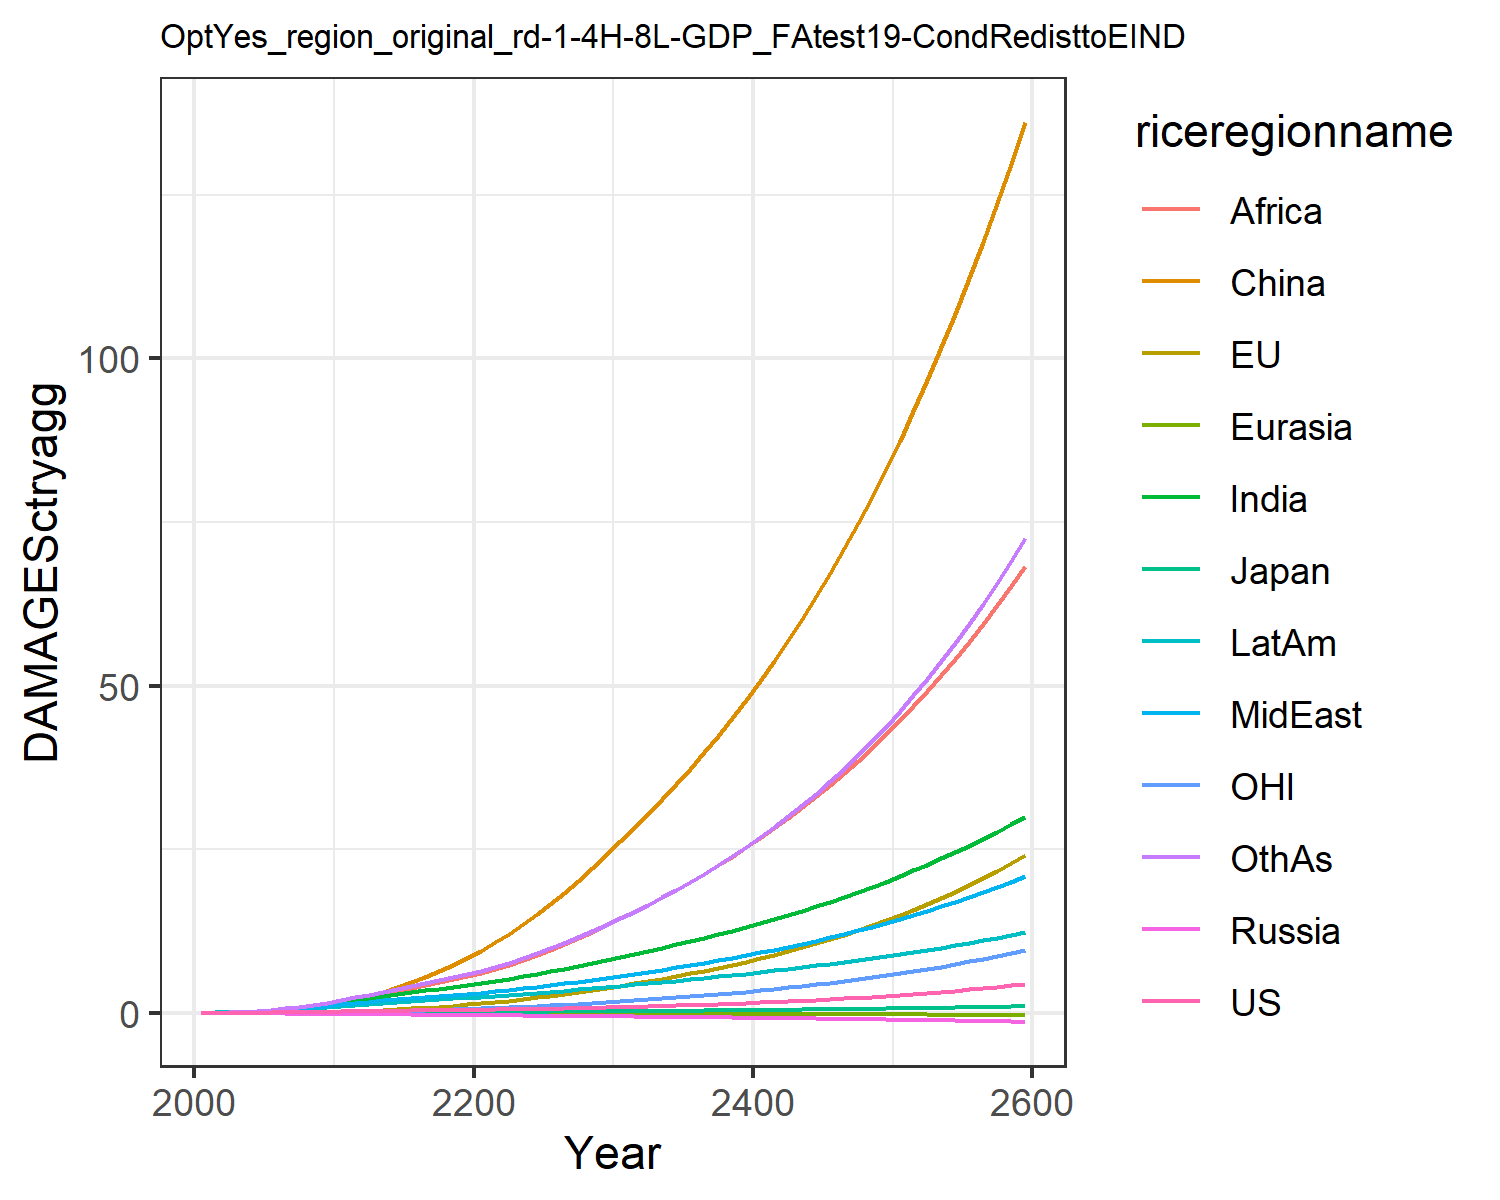

Values plotted in this chart, from the file beside it:
0.007478281832979454, -0.02180058759567689, 0.007208811494676664, -0.012941089953060345, -0.0018130655973688644, 0.00395249353461779, 0.02779970990191068, 0.029216718629302748, 0.011889023487370655, 0.03758942010103901, -0.0019022340039559968, 0.03160272457524255
0.0134, -0.01332, 0.01076, -0.02089, -0.002838, 0.04566, 0.06237, 0.06021, 0.02889, 0.07001, 0.004748, 0.05951
0.02385, -0.01639, 0.01578, -0.03119, -0.004638, 0.09174, 0.1202, 0.1111, 0.06225, 0.1222, 0.008411, 0.117
0.0382, -0.01344, 0.02133, -0.04279, -0.006895, 0.1627, 0.2078, 0.1855, 0.1218, 0.1942, 0.01523, 0.2085
0.05595, -0.004761, 0.02635, -0.05532, -0.009515, 0.2615, 0.3267, 0.2836, 0.2159, 0.2824, 0.02471, 0.3378
0.07661, 0.01062, 0.03233, -0.06863, -0.0124, 0.3901, 0.4718, 0.3998, 0.3439, 0.3824, 0.03672, 0.5015
0.09993, 0.03288, 0.03923, -0.08244, -0.01555, 0.555, 0.6426, 0.5356, 0.5074, 0.4951, 0.05112, 0.7012
0.1263, 0.0624, 0.04635, -0.0963, -0.0189, 0.7599, 0.845, 0.6974, 0.722, 0.622, 0.06819, 0.9471
0.1556, 0.0996, 0.05354, -0.1099, -0.0224, 1.006, 1.078, 0.8868, 0.9973, 0.7615, 0.08814, 1.242
0.1873, 0.1446, 0.06062, -0.1231, -0.02598, 1.294, 1.34, 1.104, 1.342, 0.9115, 0.1109, 1.587
0.2202, 0.2001, 0.06901, -0.1394, -0.03008, 1.652, 1.626, 1.32, 1.717, 1.07, 0.1386, 1.966
0.2515, 0.27, 0.07867, -0.1594, -0.03476, 2.112, 1.925, 1.511, 2.086, 1.23, 0.1727, 2.364
0.285, 0.356, 0.08926, -0.1808, -0.03977, 2.637, 2.236, 1.713, 2.476, 1.397, 0.2137, 2.768
0.3161, 0.4549, 0.09931, -0.2014, -0.04478, 3.233, 2.547, 1.907, 2.886, 1.556, 0.2593, 3.191
0.3451, 0.5649, 0.1089, -0.2213, -0.04977, 3.907, 2.855, 2.093, 3.315, 1.708, 0.309, 3.628
0.3722, 0.6866, 0.118, -0.2404, -0.0547, 4.657, 3.156, 2.272, 3.755, 1.851, 0.3629, 4.074
0.3976, 0.8201, 0.1268, -0.2586, -0.05953, 5.48, 3.446, 2.443, 4.203, 1.984, 0.4212, 4.522
0.4222, 0.9658, 0.1352, -0.2762, -0.06425, 6.378, 3.724, 2.607, 4.657, 2.109, 0.484, 4.978
0.447, 1.124, 0.1437, -0.2934, -0.06887, 7.348, 3.996, 2.768, 5.118, 2.228, 0.5515, 5.443
0.473, 1.294, 0.1524, -0.3106, -0.07342, 8.392, 4.263, 2.928, 5.585, 2.344, 0.6237, 5.92
0.5003, 1.478, 0.1615, -0.3277, -0.07804, 9.524, 4.555, 3.105, 6.093, 2.47, 0.701, 6.447
0.529, 1.676, 0.1711, -0.3446, -0.08283, 10.76, 4.882, 3.308, 6.664, 2.611, 0.7837, 7.042
0.56, 1.89, 0.1812, -0.3618, -0.08767, 12.09, 5.228, 3.524, 7.324, 2.759, 0.8719, 7.684
0.5934, 2.118, 0.1919, -0.3793, -0.09256, 13.52, 5.59, 3.753, 8.045, 2.913, 0.9657, 8.37
0.6294, 2.361, 0.2032, -0.3974, -0.0975, 15.04, 5.967, 3.993, 8.817, 3.074, 1.065, 9.101
0.6684, 2.62, 0.2151, -0.416, -0.1025, 16.65, 6.36, 4.246, 9.637, 3.241, 1.171, 9.877
0.7104, 2.896, 0.2278, -0.4352, -0.1076, 18.37, 6.769, 4.51, 10.51, 3.415, 1.283, 10.7
0.7556, 3.19, 0.2412, -0.4551, -0.1127, 20.18, 7.194, 4.787, 11.42, 3.595, 1.402, 11.57
0.804, 3.501, 0.2554, -0.4756, -0.1179, 22.1, 7.636, 5.076, 12.38, 3.781, 1.528, 12.49
0.8557, 3.831, 0.2702, -0.4969, -0.1232, 24.12, 8.094, 5.378, 13.4, 3.975, 1.661, 13.46
0.9093, 4.172, 0.2852, -0.5178, -0.1283, 26.2, 8.556, 5.684, 14.43, 4.167, 1.798, 14.46
0.9643, 4.516, 0.3001, -0.5382, -0.1332, 28.28, 9.014, 5.991, 15.48, 4.354, 1.936, 15.48
1.022, 4.871, 0.3154, -0.5588, -0.138, 30.42, 9.481, 6.306, 16.56, 4.544, 2.078, 16.54
1.082, 5.241, 0.3312, -0.5797, -0.1429, 32.63, 9.961, 6.63, 17.67, 4.738, 2.226, 17.64
1.146, 5.627, 0.3476, -0.6011, -0.1477, 34.93, 10.45, 6.965, 18.83, 4.936, 2.38, 18.78
1.213, 6.03, 0.3646, -0.623, -0.1526, 37.31, 10.96, 7.311, 20.02, 5.139, 2.54, 19.98
1.284, 6.452, 0.3823, -0.6454, -0.1576, 39.79, 11.48, 7.67, 21.26, 5.348, 2.708, 21.24
1.358, 6.894, 0.4007, -0.6683, -0.1625, 42.38, 12.02, 8.042, 22.55, 5.562, 2.884, 22.54
1.436, 7.356, 0.4199, -0.6917, -0.1675, 45.06, 12.58, 8.427, 23.89, 5.783, 3.068, 23.91
1.519, 7.84, 0.4398, -0.7158, -0.1726, 47.86, 13.15, 8.826, 25.28, 6.009, 3.26, 25.34
1.606, 8.347, 0.4606, -0.7404, -0.1777, 50.77, 13.74, 9.24, 26.72, 6.242, 3.46, 26.83
1.697, 8.878, 0.4822, -0.7656, -0.1828, 53.8, 14.35, 9.669, 28.22, 6.482, 3.67, 28.39
1.793, 9.433, 0.5046, -0.7915, -0.188, 56.96, 14.99, 10.11, 29.77, 6.729, 3.89, 30.02
1.894, 10.02, 0.528, -0.818, -0.1932, 60.24, 15.64, 10.57, 31.39, 6.983, 4.119, 31.73
2, 10.62, 0.5523, -0.8451, -0.1985, 63.67, 16.32, 11.05, 33.07, 7.244, 4.36, 33.51
2.111, 11.26, 0.5776, -0.8729, -0.2038, 67.23, 17.01, 11.55, 34.82, 7.513, 4.611, 35.38
2.228, 11.93, 0.604, -0.9015, -0.2092, 70.94, 17.74, 12.07, 36.64, 7.79, 4.874, 37.33
2.351, 12.63, 0.6314, -0.9307, -0.2146, 74.81, 18.49, 12.6, 38.53, 8.076, 5.148, 39.37
2.48, 13.36, 0.6599, -0.9607, -0.2201, 78.84, 19.26, 13.16, 40.5, 8.371, 5.436, 41.5
2.616, 14.13, 0.6897, -0.9915, -0.2257, 83.04, 20.07, 13.73, 42.54, 8.675, 5.737, 43.73
2.759, 14.93, 0.7206, -1.023, -0.2313, 87.42, 20.9, 14.33, 44.67, 8.988, 6.051, 46.06
2.909, 15.77, 0.7529, -1.056, -0.237, 91.97, 21.76, 14.96, 46.89, 9.311, 6.38, 48.5
3.066, 16.65, 0.7865, -1.089, -0.2427, 96.72, 22.66, 15.6, 49.2, 9.645, 6.724, 51.06
3.231, 17.57, 0.8214, -1.123, -0.2485, 101.7, 23.59, 16.28, 51.6, 9.989, 7.083, 53.73
3.405, 18.53, 0.8579, -1.158, -0.2543, 106.8, 24.55, 16.98, 54.11, 10.34, 7.46, 56.52
3.587, 19.54, 0.8958, -1.194, -0.2602, 112.2, 25.55, 17.7, 56.71, 10.71, 7.853, 59.44
3.778, 20.6, 0.9354, -1.231, -0.2661, 117.8, 26.59, 18.46, 59.43, 11.09, 8.264, 62.5
3.979, 21.7, 0.9766, -1.269, -0.2721, 123.6, 27.67, 19.24, 62.26, 11.48, 8.694, 65.7
4.19, 22.86, 1.02, -1.308, -0.2782, 129.7, 28.79, 20.06, 65.21, 11.89, 9.144, 69.05
4.412, 24.07, 1.064, -1.348, -0.2843, 136.1, 29.96, 20.91, 68.28, 12.3, 9.614, 72.56
